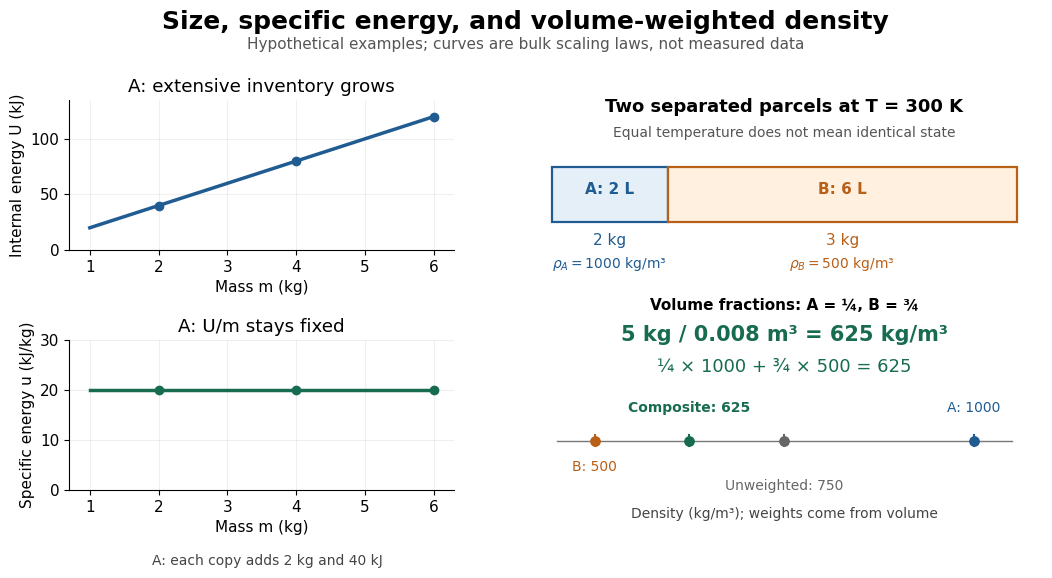

Here is the Python script that generated this plot: (Note: this script raises an exception after producing the figure.)
"""Original inventory and density example; Python 3.14, matplotlib 3.10.7."""
from pathlib import Path
import matplotlib.pyplot as plt
import numpy as np
from matplotlib.patches import Rectangle

BLUE = '#205c91'
ORANGE = '#b85f18'
GREEN = '#176b50'
plt.rcParams.update({'font.size': 11, 'font.family': 'DejaVu Sans'})
fig = plt.figure(figsize=(11, 6), dpi=120, facecolor='white')
fig.suptitle('Size, specific energy, and volume-weighted density', fontsize=18, weight='bold', y=.97)
fig.text(.5, .905, 'Hypothetical examples; curves are bulk scaling laws, not measured data', ha='center', color='#555555')
upper = fig.add_axes([.085, .57, .35, .25])
lower = fig.add_axes([.085, .17, .35, .25])
mass = np.linspace(1, 6, 101)
upper.plot(mass, 20 * mass, color=BLUE, linewidth=2.5)
upper.scatter([2, 4, 6], [40, 80, 120], color=BLUE, zorder=3)
upper.set(xlim=(.7, 6.3), ylim=(0, 135), xlabel='Mass m (kg)', ylabel='Internal energy U (kJ)', title='A: extensive inventory grows')
lower.plot(mass, np.full_like(mass, 20), color=GREEN, linewidth=2.5)
lower.scatter([2, 4, 6], [20, 20, 20], color=GREEN, zorder=3)
lower.set(xlim=(.7, 6.3), ylim=(0, 30), xlabel='Mass m (kg)', ylabel='Specific energy u (kJ/kg)', title='A: U/m stays fixed')
for ax in [upper, lower]:
    ax.grid(alpha=.2)
    ax.set_xticks([1, 2, 3, 4, 5, 6])
    ax.spines[['top', 'right']].set_visible(False)
right = fig.add_axes([.50, .12, .47, .73])
right.set(xlim=(0, 10), ylim=(0, 8))
right.axis('off')
right.text(5, 7.45, 'Two separated parcels at T = 300 K', ha='center', fontsize=13, weight='bold')
right.text(5, 7.00, 'Equal temperature does not mean identical state', ha='center', fontsize=10, color='#555555')
right.add_patch(Rectangle((.5, 5.45), 2.25, 1, facecolor='#e5eff8', edgecolor=BLUE, linewidth=1.6))
right.add_patch(Rectangle((2.75, 5.45), 6.75, 1, facecolor='#fff0df', edgecolor=ORANGE, linewidth=1.6))
right.text(1.625, 5.95, 'A: 2 L', ha='center', color=BLUE, weight='bold')
right.text(6.125, 5.95, 'B: 6 L', ha='center', color=ORANGE, weight='bold')
right.text(1.625, 5.03, '2 kg', ha='center', color=BLUE)
right.text(6.125, 5.03, '3 kg', ha='center', color=ORANGE)
right.text(1.625, 4.60, r'$\rho_A=1000$ kg/m³', ha='center', color=BLUE, fontsize=10)
right.text(6.125, 4.60, r'$\rho_B=500$ kg/m³', ha='center', color=ORANGE, fontsize=10)
right.text(5, 3.84, 'Volume fractions: A = ¼, B = ¾', ha='center', weight='bold')
right.text(5, 3.27, '5 kg / 0.008 m³ = 625 kg/m³', ha='center', color=GREEN, fontsize=15, weight='bold')
right.text(5, 2.70, '¼ × 1000 + ¾ × 500 = 625', ha='center', color=GREEN, fontsize=13)
# Place density markers on one calibrated horizontal axis.
xpos = lambda rho: .6 + (rho - 450) / 600 * 8.8
right.plot([xpos(450), xpos(1050)], [1.45, 1.45], color='#777777', linewidth=1)
for rho, color, text_y, label in [(500, ORANGE, .90, 'B: 500'), (625, GREEN, 1.98, 'Composite: 625'), (750, '#666666', .55, 'Unweighted: 750'), (1000, BLUE, 1.98, 'A: 1000')]:
    x = xpos(rho)
    right.plot([x, x], [1.35, 1.55], color=color)
    right.scatter([x], [1.45], color=color, s=45, zorder=3)
    right.text(x, text_y, label, ha='center', color=color, fontsize=10, weight='bold' if rho == 625 else 'normal')
right.text(5, .03, 'Density (kg/m³); weights come from volume', ha='center', fontsize=10, color='#444444')
fig.text(.265, .045, 'A: each copy adds 2 kg and 40 kJ', ha='center', color='#444444', fontsize=10)
fig.savefig(Path.cwd() / (Path(__file__).stem + '.png'), dpi=120, facecolor='white', transparent=False)
plt.close(fig)
